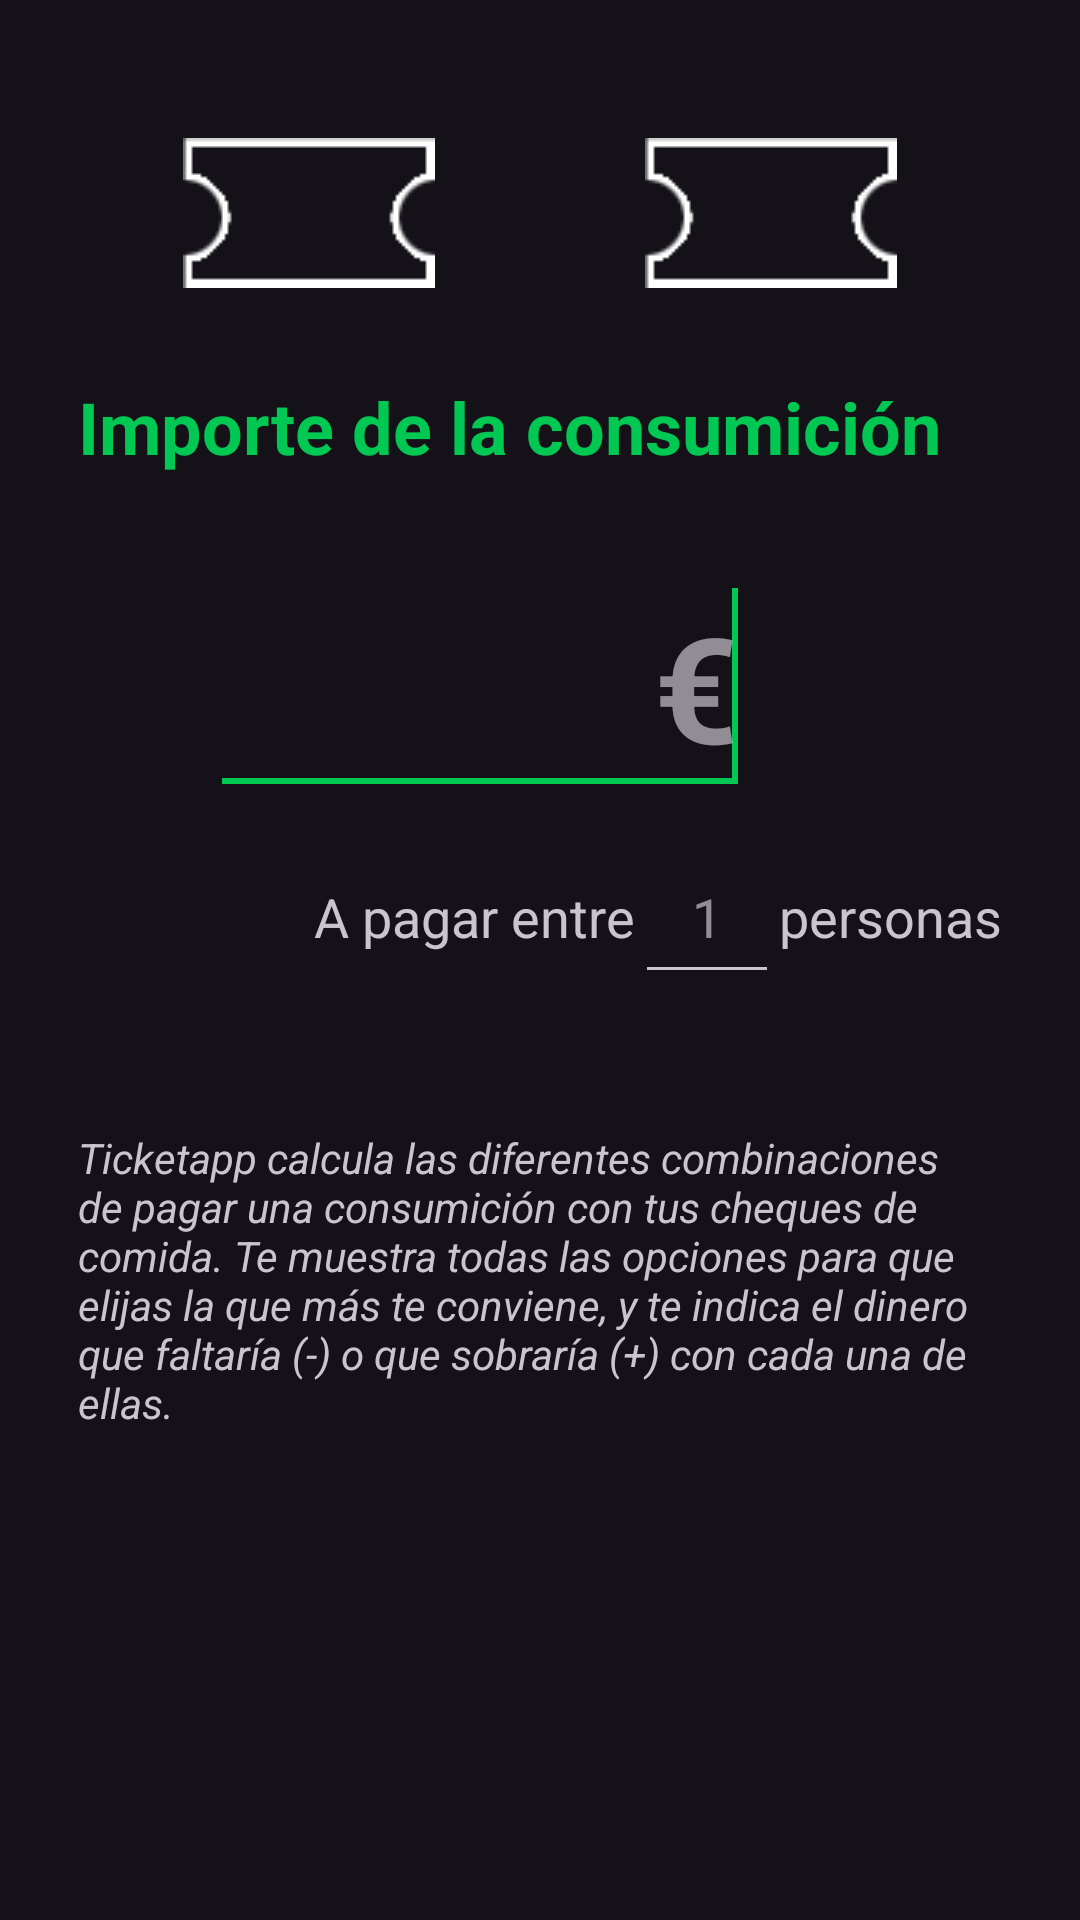

Android layout source for this screen:
<!-- AndroidManifest.xml: application theme Theme.Ticketapp -->
<!-- res/layout/fragment_first.xml -->
<?xml version="1.0" encoding="utf-8"?>
<androidx.core.widget.NestedScrollView xmlns:android="http://schemas.android.com/apk/res/android"
    xmlns:app="http://schemas.android.com/apk/res-auto"
    xmlns:tools="http://schemas.android.com/tools"
    android:layout_width="match_parent"
    android:layout_height="match_parent"
    tools:context=".FirstFragment">

    <androidx.constraintlayout.widget.ConstraintLayout
        android:layout_width="match_parent"
        android:layout_height="match_parent"
        android:padding="16dp">

        <RelativeLayout
            android:layout_width="match_parent"
            android:layout_height="match_parent"
            android:paddingLeft="10dp"
            android:paddingRight="10dp">

            <RelativeLayout
                android:id="@+id/header"
                android:layout_width="match_parent"
                android:layout_height="wrap_content"
                android:layout_marginTop="30dp"
                android:layout_marginBottom="30dp">

                <LinearLayout
                    android:layout_width="match_parent"
                    android:layout_height="wrap_content"
                    android:gravity="center_horizontal"
                    android:orientation="horizontal">

                    <ImageView
                        android:id="@+id/imageView1"
                        android:layout_width="wrap_content"
                        android:layout_height="wrap_content"
                        android:layout_weight="1"
                        android:src="@drawable/ic_ticket_white" />

                    <ImageView
                        android:id="@+id/imageView2"
                        android:layout_width="wrap_content"
                        android:layout_height="wrap_content"
                        android:layout_weight="1"
                        android:src="@drawable/ic_ticket_white" />
                </LinearLayout>

                <LinearLayout
                    android:layout_width="match_parent"
                    android:layout_height="wrap_content"
                    android:layout_marginTop="11dp"
                    android:orientation="horizontal">

                    <RelativeLayout
                        android:layout_width="match_parent"
                        android:layout_height="match_parent"
                        android:layout_weight="1"
                        android:gravity="center_horizontal">

                        <TextView
                            android:id="@+id/cheque1"
                            android:layout_width="match_parent"
                            android:layout_height="wrap_content"
                            android:gravity="center"
                            android:textAppearance="?android:attr/textAppearanceLarge" />
                    </RelativeLayout>

                    <RelativeLayout
                        android:layout_width="match_parent"
                        android:layout_height="match_parent"
                        android:layout_weight="1"
                        android:gravity="center_horizontal">

                        <TextView
                            android:id="@+id/cheque2"
                            android:layout_width="wrap_content"
                            android:layout_height="wrap_content"
                            android:gravity="center"
                            android:textAppearance="?android:attr/textAppearanceLarge" />
                    </RelativeLayout>
                </LinearLayout>

            </RelativeLayout>

            <TextView
                android:id="@+id/labelPrice"
                android:layout_width="match_parent"
                android:layout_height="wrap_content"
                android:layout_below="@+id/header"
                android:layout_centerHorizontal="true"
                android:text="@string/insert_price"
                android:textColor="@color/textColorAccent"
                android:textSize="24sp"
                android:textStyle="bold" />

            <RelativeLayout
                android:id="@+id/costLayout"
                android:layout_width="match_parent"
                android:layout_height="100dp"
                android:layout_below="@+id/labelPrice"
                android:layout_marginTop="10dp"
                android:layout_marginBottom="15dp"
                android:gravity="center_horizontal"
                android:orientation="horizontal">

                <EditText
                    android:id="@+id/cost"
                    android:layout_width="180dp"
                    android:layout_height="wrap_content"
                    android:layout_alignBottom="@+id/calculate"
                    android:layout_marginEnd="20dp"
                    android:ems="10"
                    android:gravity="end"
                    android:hint="@string/coin"
                    android:inputType="numberDecimal"
                    android:textSize="49sp"
                    android:textStyle="bold">

                    <requestFocus />
                </EditText>

                <Button
                    android:id="@+id/calculate"
                    style="@style/Widget.Material3.Button.IconButton"
                    android:layout_width="wrap_content"
                    android:layout_height="match_parent"
                    android:layout_toEndOf="@id/cost"
                    android:textAlignment="center"
                    android:textColor="@color/textColorPrimary"
                    android:textSize="20sp"
                    android:textStyle="bold"
                    app:icon="@drawable/baseline_calculate_24"
                    app:iconSize="96dp"
                    app:iconTint="@color/colorAccent" />
            </RelativeLayout>

            <LinearLayout
                android:id="@+id/personsLayout"
                android:layout_width="match_parent"
                android:layout_height="wrap_content"
                android:layout_below="@+id/costLayout"
                android:gravity="end"
                android:orientation="horizontal">

                <TextView
                    android:id="@+id/textView3"
                    android:layout_width="wrap_content"
                    android:layout_height="wrap_content"
                    android:text="@string/persons_a"
                    android:textAppearance="?android:attr/textAppearanceMedium" />

                <EditText
                    android:id="@+id/peopleAmount"
                    android:layout_width="48dp"
                    android:layout_height="48dp"
                    android:ems="10"
                    android:gravity="center_horizontal"
                    android:hint="1"
                    android:inputType="number"
                    android:maxLength="999" />

                <TextView
                    android:id="@+id/textView4"
                    android:layout_width="wrap_content"
                    android:layout_height="wrap_content"
                    android:text="@string/persons_b"
                    android:textAppearance="?android:attr/textAppearanceMedium" />

            </LinearLayout>

            <TextView
                android:id="@+id/textView5"
                android:layout_width="fill_parent"
                android:layout_height="wrap_content"
                android:layout_below="@+id/personsLayout"
                android:layout_marginTop="45dp"
                android:text="@string/explanation"
                android:textAppearance="?android:attr/textAppearanceSmall"
                android:textStyle="italic" />
        </RelativeLayout>

    </androidx.constraintlayout.widget.ConstraintLayout>
</androidx.core.widget.NestedScrollView>
<!-- resources referenced by this layout -->
<resources>
  <color name="colorAccent">#00C853</color>
  <color name="textColorAccent">#00C853</color>
  <color name="textColorPrimary">#F5F5F5</color>
  <!-- drawable ic_ticket_white: png bitmap (drawable, 1584 bytes) -->
  <string name="coin">€</string>
  <string name="explanation">Ticketapp calcula las diferentes combinaciones de pagar una consumición con tus cheques de comida. Te muestra todas las opciones para que elijas la que más te conviene, y te indica el dinero que faltaría (-) o que sobraría (+) con cada una de ellas.</string>
  <string name="insert_price">Importe de la consumición</string>
  <string name="persons_a">A pagar entre</string>
  <string name="persons_b">personas</string>
  <style name="Theme.Ticketapp" parent="Base.Theme.Ticketapp" />
  <style name="Base.Theme.Ticketapp" parent="Theme.Material3.Dark.NoActionBar">
          
          <item name="windowNoTitle">true</item>
          <item name="windowActionBar">false</item>
          <item name="colorPrimary">@color/colorPrimary</item>
          <item name="colorPrimaryDark">@color/colorPrimaryDark</item>
          <item name="colorAccent">@color/colorAccent</item>
      </style>
  <color name="colorPrimary">#2E7D32</color>
  <color name="colorPrimaryDark">#1B5E20</color>
</resources>
